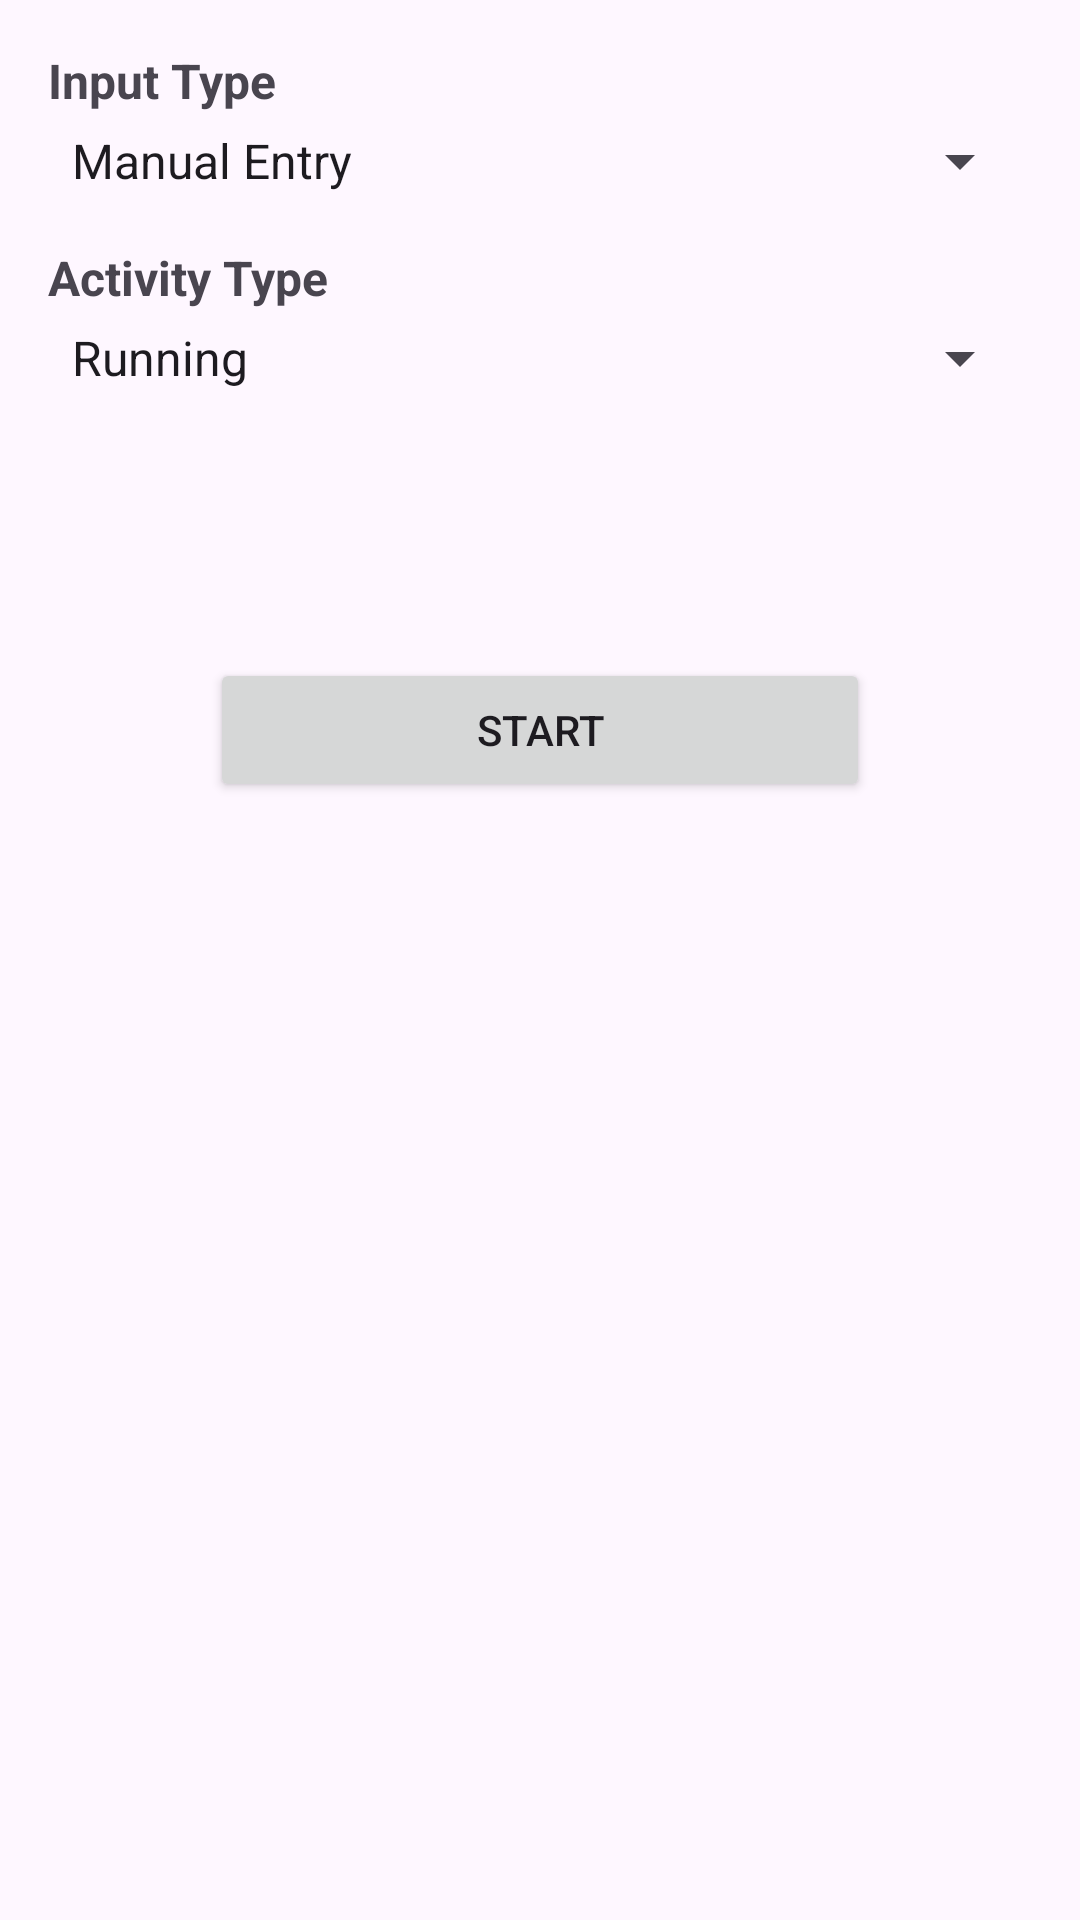

Here is an Android app screen rendered from its layout file. Give the layout XML and the strings, colors and styles it references.
<!-- AndroidManifest.xml: application theme Theme.henrik_sachdeva_myruns4 -->
<!-- res/layout/fragment_start.xml -->
<?xml version="1.0" encoding="utf-8"?>
<FrameLayout xmlns:android="http://schemas.android.com/apk/res/android"
    xmlns:tools="http://schemas.android.com/tools"
    android:layout_width="match_parent"
    android:layout_height="match_parent"
    tools:context=".StartFragment">

    <LinearLayout
        android:layout_width="match_parent"
        android:layout_height="match_parent"
        android:orientation="vertical"
        android:padding="16dp"
        android:gravity="center_horizontal">

        
        <TextView
            android:layout_width="match_parent"
            android:layout_height="wrap_content"
            android:text="Input Type"
            android:textSize="16sp"
            android:textStyle="bold"
            android:layout_marginBottom="4dp" />

        
        <Spinner
            android:id="@+id/spinner_input_type"
            android:layout_width="match_parent"
            android:layout_height="wrap_content"
            android:entries="@array/ui_input_type_spinner"
            android:layout_marginBottom="16dp" />

        
        <TextView
            android:layout_width="match_parent"
            android:layout_height="wrap_content"
            android:text="Activity Type"
            android:textSize="16sp"
            android:textStyle="bold"
            android:layout_marginBottom="4dp" />

        
        <Spinner
            android:id="@+id/spinner_activity_type"
            android:layout_width="match_parent"
            android:layout_height="wrap_content"
            android:entries="@array/ui_activity_type_spinner"
            android:layout_marginBottom="48dp" />

        
        <Button
            android:id="@+id/start_button"
            android:layout_width="220dp"
            android:layout_height="wrap_content"
            android:text="START"
            android:textAllCaps="true"
            android:layout_gravity="center"
            android:layout_marginTop="40dp" />

    </LinearLayout>

</FrameLayout>
<!-- resources referenced by this layout -->
<resources>
  <string-array name="ui_activity_type_spinner">
          <item>Running</item>
          <item>Walking</item>
          <item>Standing</item>
          <item>Cycling</item>
          <item>Hiking</item>
          <item>Downhill Skiing</item>
          <item>Cross-Country Skiing</item>
          <item>Snowboarding</item>
          <item>Skating</item>
          <item>Swimming</item>
          <item>Mountain Biking</item>
          <item>Wheelchair</item>
          <item>Elliptical</item>
          <item>Other</item>
      </string-array>
  <string-array name="ui_input_type_spinner">
          <item>Manual Entry</item>
          <item>GPS</item>
          <item>Automatic</item>
      </string-array>
  <style name="Theme.henrik_sachdeva_myruns4" parent="Base.Theme.henrik_sachdeva_myruns4" />
  <style name="Base.Theme.henrik_sachdeva_myruns4" parent="Theme.Material3.DayNight.NoActionBar">
      </style>
</resources>
